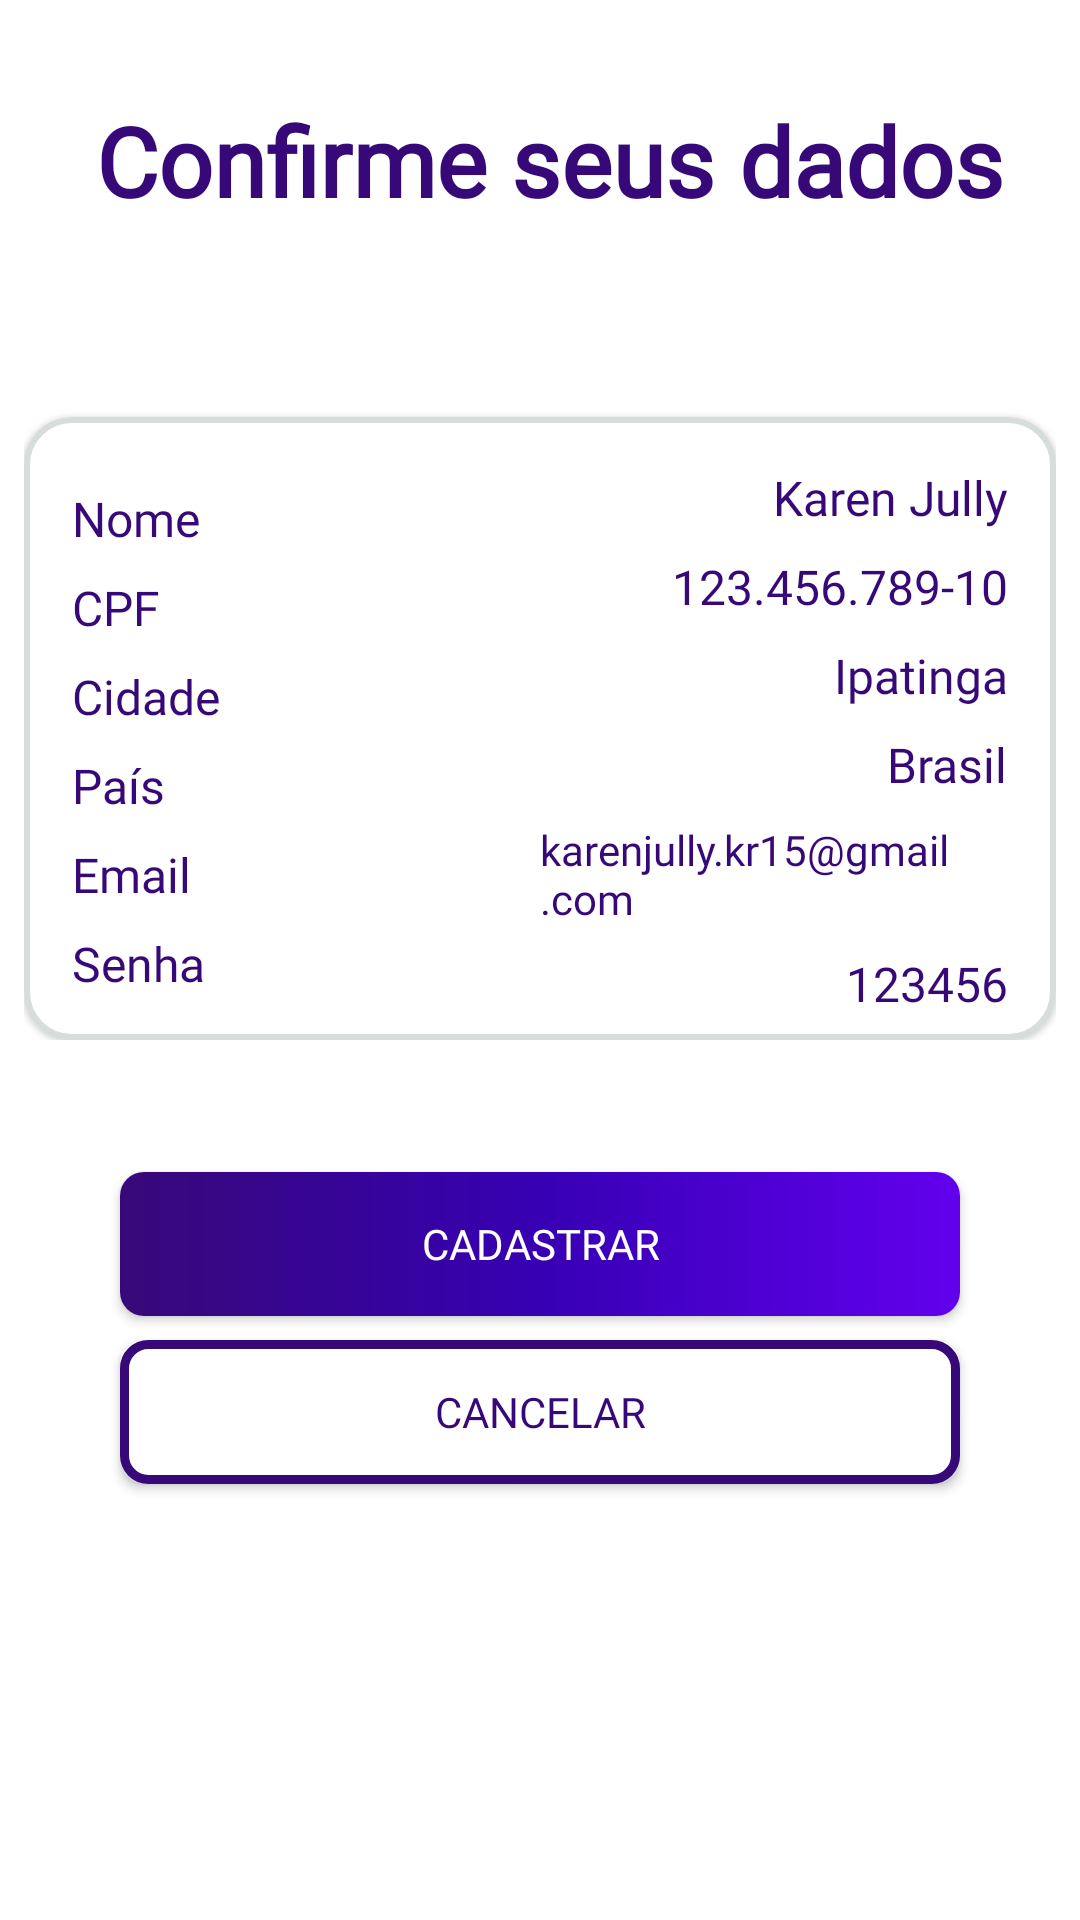

Layout XML and referenced resources for this Android screen:
<!-- AndroidManifest.xml: application theme Theme.Login -->
<!-- res/layout/fragment_confirmation.xml -->
<?xml version="1.0" encoding="utf-8"?>
<androidx.constraintlayout.widget.ConstraintLayout xmlns:android="http://schemas.android.com/apk/res/android"
    xmlns:app="http://schemas.android.com/apk/res-auto"
    xmlns:tools="http://schemas.android.com/tools"
    android:layout_width="match_parent"
    android:layout_height="match_parent"
    tools:context=".ConfirmationFragment">

    <androidx.coordinatorlayout.widget.CoordinatorLayout
        android:id="@+id/container"
        android:layout_width="match_parent"
        android:layout_height="wrap_content"
        app:layout_constraintTop_toBottomOf="@id/tvConfirmTitle"
        android:layout_marginHorizontal="8dp">
        <include
            android:id="@+id/confirmItem"
            layout="@layout/confirm_item" />
    </androidx.coordinatorlayout.widget.CoordinatorLayout>

    <TextView
        android:id="@+id/tvConfirmTitle"
        style="@style/title"
        android:layout_width="wrap_content"
        android:layout_height="wrap_content"
        android:text="@string/confirm_title"
        app:layout_constraintStart_toStartOf="parent"
        app:layout_constraintTop_toTopOf="parent"
        android:layout_margin="32dp"/>

    <androidx.appcompat.widget.AppCompatButton
        android:id="@+id/btnConfirm"
        android:layout_width="match_parent"
        android:layout_height="wrap_content"
        android:layout_marginTop="44dp"
        android:text="@string/signup"
        android:textColor="@color/white"
        android:fontFamily="@font/varela_round"
        android:layout_marginHorizontal="40dp"
        android:background="@drawable/custom_button"
        app:layout_constraintTop_toBottomOf="@id/container"
        app:layout_constraintEnd_toEndOf="parent"
        app:layout_constraintStart_toStartOf="parent"/>

    <androidx.appcompat.widget.AppCompatButton
        android:id="@+id/btnCancel"
        android:layout_width="match_parent"
        android:layout_height="wrap_content"
        android:layout_marginTop="8dp"
        android:text="@string/cancel"
        android:fontFamily="@font/varela_round"
        android:textColor="@color/color_default"
        android:layout_marginHorizontal="40dp"
        android:background="@drawable/custom_buttom_second"
        app:layout_constraintTop_toBottomOf="@+id/btnConfirm"
        app:layout_constraintEnd_toEndOf="@id/btnConfirm"
        app:layout_constraintStart_toStartOf="@id/btnConfirm"/>

</androidx.constraintlayout.widget.ConstraintLayout>
<!-- res/layout/confirm_item.xml (included above) -->
<?xml version="1.0" encoding="utf-8"?>
<com.google.android.material.card.MaterialCardView xmlns:android="http://schemas.android.com/apk/res/android"
    xmlns:app="http://schemas.android.com/apk/res-auto"
    xmlns:tools="http://schemas.android.com/tools"
    android:layout_width="match_parent"
    android:layout_height="wrap_content"
    android:layout_marginTop="64dp"
    android:background="@android:color/white"
    android:elevation="48dp"
    app:strokeWidth="2dp"
    app:strokeColor="@color/border_grey"
    app:cardCornerRadius="16dp">

    <androidx.constraintlayout.widget.ConstraintLayout
        android:layout_width="match_parent"
        android:layout_height="match_parent"
        android:paddingHorizontal="16dp"
        android:paddingVertical="8dp">

        <androidx.appcompat.widget.LinearLayoutCompat
            android:id="@+id/container"
            android:layout_width="0dp"
            android:layout_height="wrap_content"
            android:gravity="start"
            android:orientation="vertical"
            android:paddingEnd="8dp"
            app:layout_constraintStart_toStartOf="parent"
            app:layout_constraintEnd_toStartOf="@+id/infoContainer"
            app:layout_constraintTop_toTopOf="parent"
            app:layout_constraintBottom_toBottomOf="parent">

            <androidx.appcompat.widget.AppCompatTextView
                android:id="@+id/tvName"
                android:layout_width="wrap_content"
                android:layout_height="wrap_content"
                style="@style/textConfirm"
                android:text="@string/name"/>

            <androidx.appcompat.widget.AppCompatTextView
                android:id="@+id/tvCPF"
                android:layout_width="wrap_content"
                android:layout_height="wrap_content"
                style="@style/textConfirm"
                android:text="@string/cpf"/>

            <androidx.appcompat.widget.AppCompatTextView
                android:id="@+id/tvCity"
                android:layout_width="wrap_content"
                android:layout_height="wrap_content"
                style="@style/textConfirm"
                android:text="@string/city"/>

            <androidx.appcompat.widget.AppCompatTextView
                android:id="@+id/tvCountry"
                android:layout_width="wrap_content"
                android:layout_height="wrap_content"
                style="@style/textConfirm"
                android:text="@string/country"/>

            <androidx.appcompat.widget.AppCompatTextView
                android:id="@+id/tvEmail"
                android:layout_width="wrap_content"
                android:layout_height="wrap_content"
                style="@style/textConfirm"
                android:text="@string/email"/>

            <androidx.appcompat.widget.AppCompatTextView
                android:id="@+id/tvPassword"
                android:layout_width="wrap_content"
                android:layout_height="wrap_content"
                style="@style/textConfirm"
                android:text="@string/password"/>


        </androidx.appcompat.widget.LinearLayoutCompat>

        <androidx.appcompat.widget.LinearLayoutCompat
            android:id="@+id/infoContainer"
            android:layout_width="0dp"
            android:layout_height="wrap_content"
            android:gravity="end"
            android:orientation="vertical"
            app:layout_constraintStart_toEndOf="@+id/container"
            app:layout_constraintEnd_toEndOf="parent"
            app:layout_constraintTop_toTopOf="parent"
            app:layout_constraintBottom_toBottomOf="parent">

            <androidx.appcompat.widget.AppCompatTextView
                android:id="@+id/tvInfoName"
                android:layout_width="wrap_content"
                android:layout_height="wrap_content"
                style="@style/textConfirm"
                tools:text="Karen Jully"/>

            <androidx.appcompat.widget.AppCompatTextView
                android:id="@+id/tvInfoCPF"
                android:layout_width="wrap_content"
                android:layout_height="wrap_content"
                style="@style/textConfirm"
                tools:text="123.456.789-10"/>

            <androidx.appcompat.widget.AppCompatTextView
                android:id="@+id/tvInfoCity"
                android:layout_width="wrap_content"
                android:layout_height="wrap_content"
                style="@style/textConfirm"
                tools:text="Ipatinga"/>

            <androidx.appcompat.widget.AppCompatTextView
                android:id="@+id/tvInfoCountry"
                android:layout_width="wrap_content"
                android:layout_height="wrap_content"
                style="@style/textConfirm"
                tools:text="Brasil"/>

            <androidx.appcompat.widget.AppCompatTextView
                android:id="@+id/tvInfoEmail"
                android:layout_width="wrap_content"
                android:layout_height="wrap_content"
                style="@style/textConfirm"
                android:textSize="14dp"
                tools:text="karenjully.kr15@gmail.com"/>

            <androidx.appcompat.widget.AppCompatTextView
                android:id="@+id/tvInfoPassword"
                android:layout_width="wrap_content"
                android:layout_height="wrap_content"
                style="@style/textConfirm"
                tools:text="123456"/>

        </androidx.appcompat.widget.LinearLayoutCompat>


    </androidx.constraintlayout.widget.ConstraintLayout>

</com.google.android.material.card.MaterialCardView>
<!-- resources referenced by this layout -->
<resources>
  <color name="border_grey">#80B0BDB4</color>
  <color name="color_default">#370978</color>
  <color name="white">#FFFFFFFF</color>
  <!-- drawable custom_buttom_second (drawable) -->
  <?xml version="1.0" encoding="utf-8"?>
  <shape xmlns:android="http://schemas.android.com/apk/res/android"
      android:shape="rectangle">
  
      <corners
          android:radius="8dp"/>
  
      <solid
          android:color="@color/white"
          />
  
      <stroke
          android:width="3dp"
          android:color="@color/color_default"
          />
  
  </shape>
  <!-- drawable custom_button (drawable) -->
  <?xml version="1.0" encoding="utf-8"?>
  <shape xmlns:android="http://schemas.android.com/apk/res/android"
      android:shape="rectangle">
  
      <corners
          android:radius="8dp"/>
  
      <gradient
          android:startColor="@color/purple_500"
          android:centerColor="@color/purple_700"
          android:endColor="@color/color_default"
          android:angle="180"
          android:type="linear" />
  
  </shape>
  <string name="cancel">Cancelar</string>
  <string name="city">Cidade</string>
  <string name="confirm_title">Confirme seus dados</string>
  <string name="country">País</string>
  <string name="cpf">CPF</string>
  <string name="email">Email</string>
  <string name="name">Nome</string>
  <string name="password">Senha</string>
  <string name="signup">Cadastrar</string>
  <style name="textConfirm">
          <item name="android:fontFamily">@font/varela_round</item>
          <item name="android:textColor">@color/color_default</item>
          <item name="android:layout_marginTop">8dp</item>
          <item name="android:textSize">16dp</item>
      </style>
  <style name="title">
          <item name="android:textSize">32sp</item>
          <item name="android:textStyle">bold</item>
          <item name="android:fontFamily">@font/varela_round</item>
          <item name="android:textColor">@color/color_default</item>
      </style>
  <style name="Theme.Login" parent="Theme.MaterialComponents.DayNight.NoActionBar">
          
          <item name="colorPrimary">@color/purple_500</item>
          <item name="colorPrimaryVariant">@color/purple_700</item>
          <item name="colorOnPrimary">@color/white</item>
          
          <item name="colorSecondary">@color/teal_200</item>
          <item name="colorSecondaryVariant">@color/teal_700</item>
          <item name="colorOnSecondary">@color/black</item>
          
          <item name="android:statusBarColor" tools:targetApi="l">?attr/colorPrimaryVariant</item>
          
      </style>
  <color name="purple_500">#FF6200EE</color>
  <color name="purple_700">#FF3700B3</color>
  <color name="teal_200">#FF03DAC5</color>
  <color name="teal_700">#FF018786</color>
  <color name="black">#FF000000</color>
</resources>
